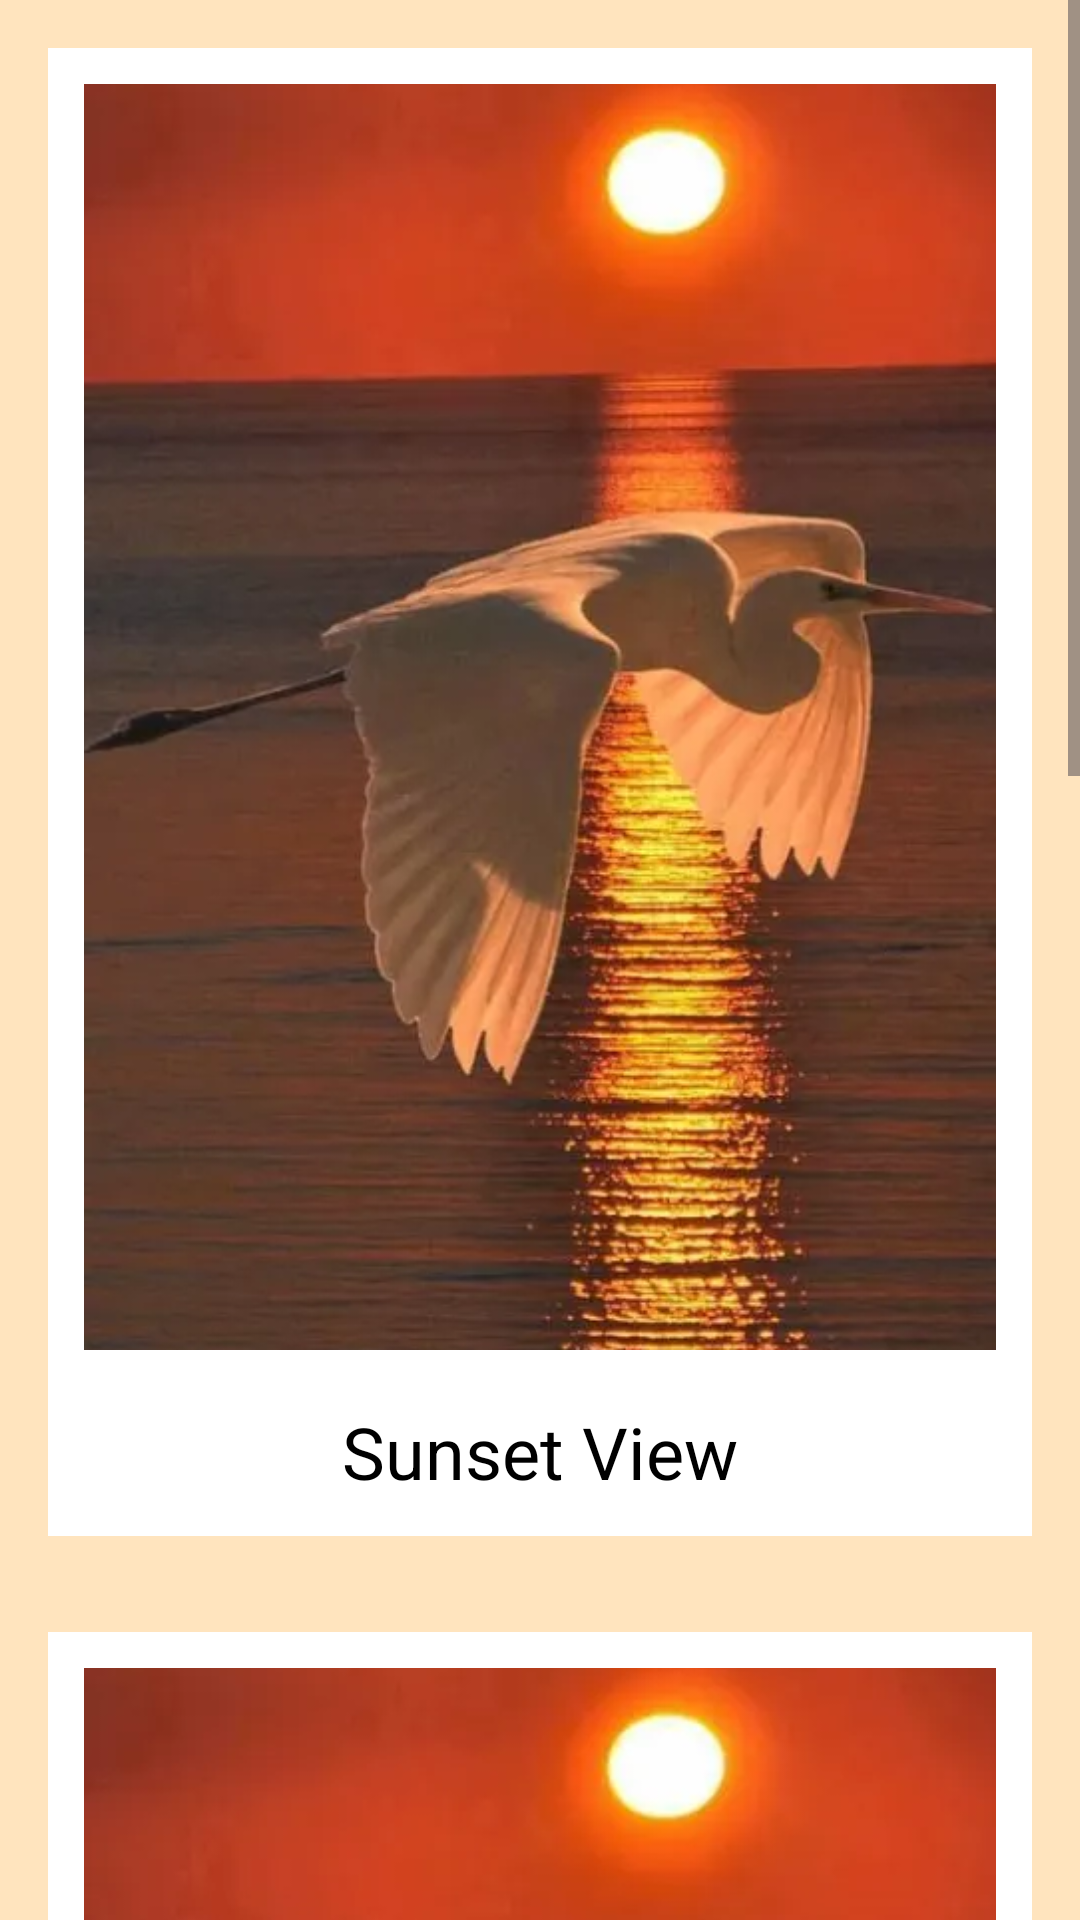

This screen was rendered from an Android layout file. Write that file and the resources it references.
<!-- AndroidManifest.xml: application theme Theme.Memo_saic -->
<!-- res/layout/activity_photo_grid.xml -->
<?xml version="1.0" encoding="utf-8"?>
<ScrollView
    xmlns:android="http://schemas.android.com/apk/res/android"
    android:layout_width="match_parent"
    android:layout_height="match_parent"
    android:fillViewport="true">
<LinearLayout
    xmlns:android="http://schemas.android.com/apk/res/android"
    android:layout_width="match_parent"
    android:layout_height="match_parent"
    android:orientation="vertical"
    android:background="@color/peach_background">

    
    <FrameLayout
        android:id="@+id/polaroid_one"
        android:layout_width="match_parent"
        android:layout_height="496dp"
        android:layout_gravity="center_horizontal"
        android:layout_marginTop="16dp"
        android:background="#FFFFFF"
        android:padding="12dp"
        android:layout_margin="16dp">

        <ImageView
            android:id="@+id/image_one"
            android:layout_width="wrap_content"
            android:layout_height="422dp"
            android:scaleType="centerCrop"
            android:src="@drawable/sample" />

        <TextView
            android:id="@+id/caption_one"
            android:layout_width="wrap_content"
            android:layout_height="wrap_content"
            android:layout_gravity="bottom|center_horizontal"
            android:layout_marginTop="8dp"
            android:text="Sunset View"
            android:textColor="#000000"
            android:textSize="24sp" />
    </FrameLayout>

    <FrameLayout
        android:id="@+id/polaroid_one"
        android:layout_width="match_parent"
        android:layout_height="496dp"
        android:layout_gravity="center_horizontal"
        android:layout_marginTop="16dp"
        android:background="#FFFFFF"
        android:padding="12dp"
        android:layout_margin="16dp">

        <ImageView
            android:id="@+id/image_one"
            android:layout_width="wrap_content"
            android:layout_height="422dp"
            android:scaleType="centerCrop"
            android:src="@drawable/sample" />

        <TextView
            android:id="@+id/caption_one"
            android:layout_width="wrap_content"
            android:layout_height="wrap_content"
            android:layout_gravity="bottom|center_horizontal"
            android:layout_marginTop="8dp"
            android:text="Sunset View"
            android:textColor="#000000"
            android:textSize="24sp" />
    </FrameLayout>

    <FrameLayout
        android:id="@+id/polaroid_three"
        android:layout_width="match_parent"
        android:layout_height="496dp"
        android:layout_gravity="center_horizontal"
        android:layout_marginTop="16dp"
        android:background="#FFFFFF"
        android:padding="12dp"
        android:layout_margin="16dp">

        <ImageView
            android:id="@+id/image_three"
            android:layout_width="wrap_content"
            android:layout_height="422dp"
            android:scaleType="centerCrop"
            android:src="@drawable/sample" />

        <TextView
            android:id="@+id/caption_three"
            android:layout_width="wrap_content"
            android:layout_height="wrap_content"
            android:layout_gravity="bottom|center_horizontal"
            android:layout_marginTop="8dp"
            android:text="Sunset View"
            android:textColor="#000000"
            android:textSize="24sp" />
    </FrameLayout>

</LinearLayout>
</ScrollView>
<!-- resources referenced by this layout -->
<resources>
  <color name="peach_background">#FFE4BE</color>
  <!-- drawable sample: webp bitmap (drawable, 23842 bytes) -->
  <style name="Theme.Memo_saic" parent="Base.Theme.Memo_saic" />
  <style name="Base.Theme.Memo_saic" parent="Theme.Material3.DayNight.NoActionBar">
          
          
      </style>
</resources>
